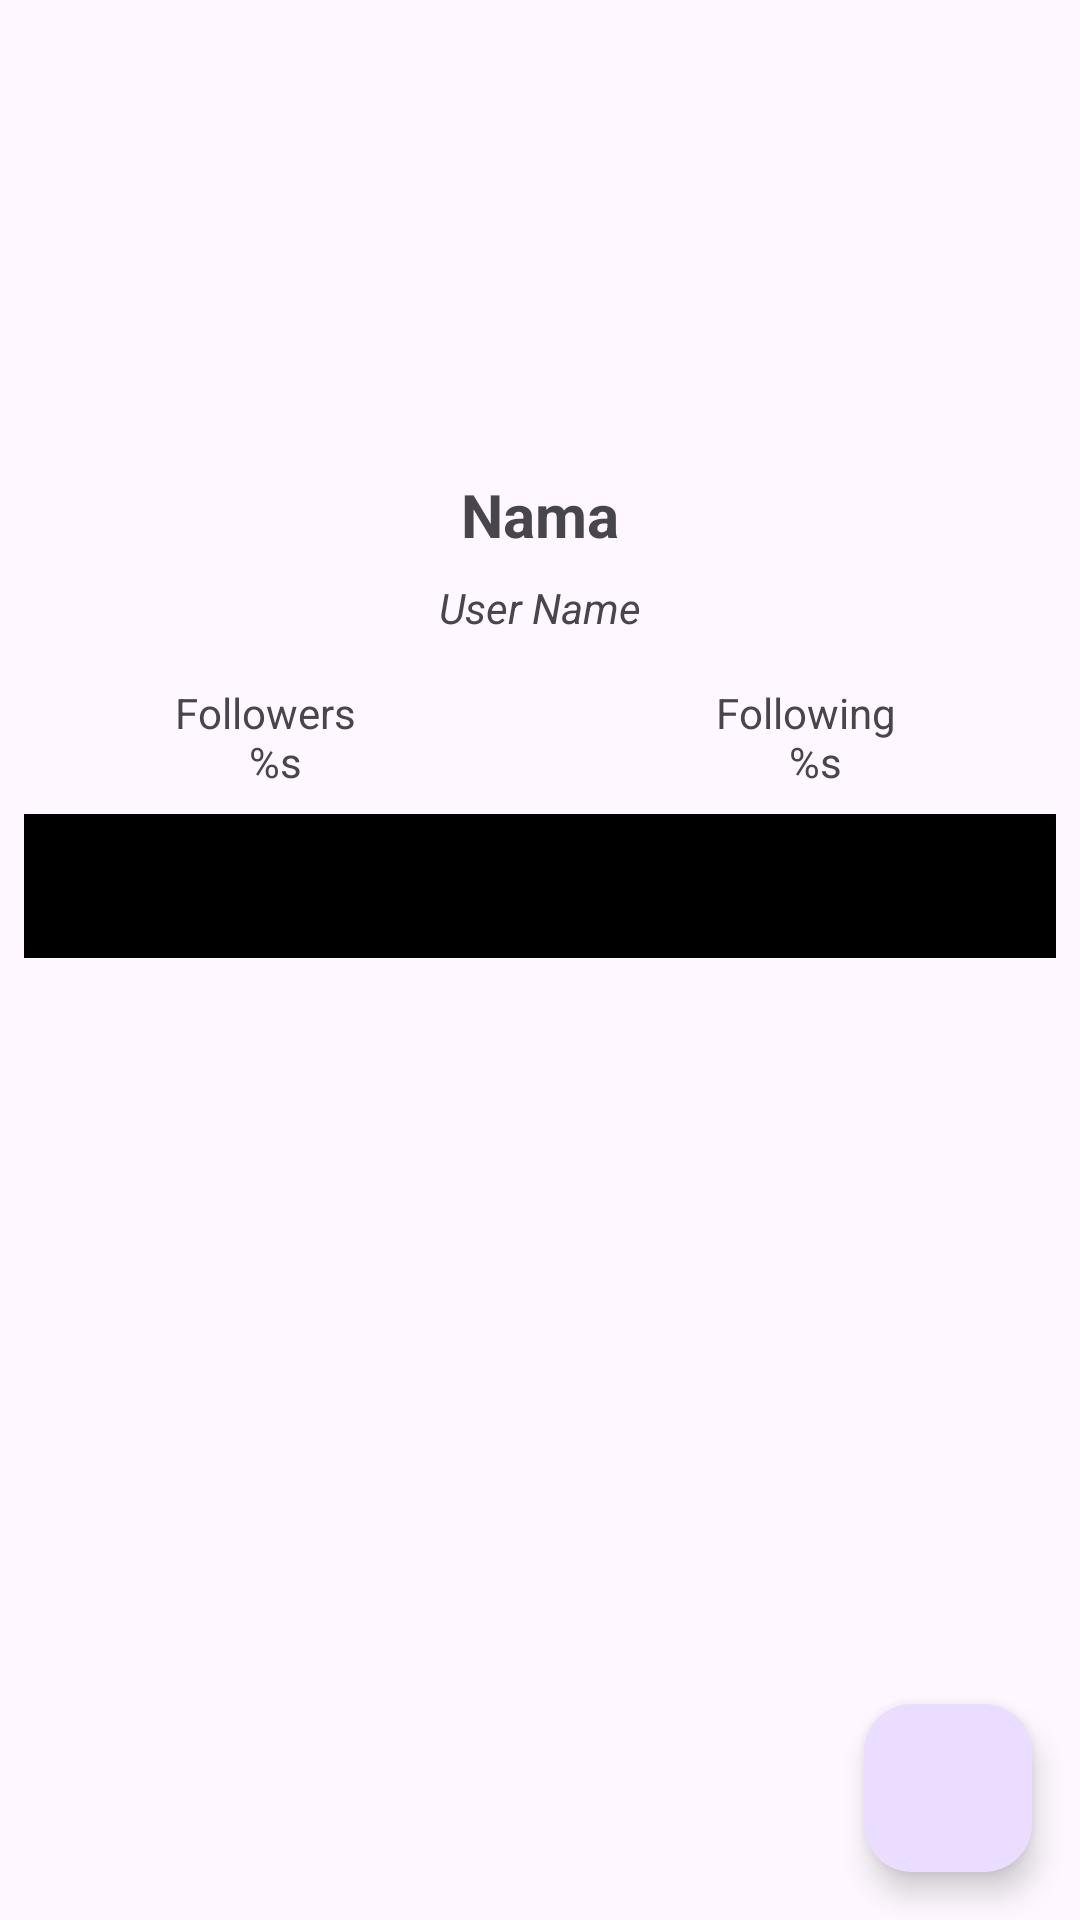

Reconstruct the res/layout file that produces this screen, plus the resources it refers to.
<!-- AndroidManifest.xml: application theme Theme.Submision1 -->
<!-- res/layout/activity_detail.xml -->
<?xml version="1.0" encoding="utf-8"?>
<androidx.constraintlayout.widget.ConstraintLayout xmlns:android="http://schemas.android.com/apk/res/android"
    xmlns:app="http://schemas.android.com/apk/res-auto"
    xmlns:tools="http://schemas.android.com/tools"
    android:id="@+id/main"
    android:layout_width="match_parent"
    android:layout_height="match_parent"

    tools:context=".ui.detail.DetailActivity">


    <com.google.android.material.floatingactionbutton.FloatingActionButton
        android:id="@+id/fabb"
        android:layout_width="wrap_content"
        android:layout_height="wrap_content"
        android:layout_margin="16dp"
        android:clickable="true"
        android:foregroundGravity="bottom"
        app:fabSize="normal"

        app:layout_constraintBottom_toBottomOf="parent"
        app:layout_constraintEnd_toEndOf="parent"
        app:srcCompat="@drawable/baseline_favorite_24"
        />

    <ProgressBar
        android:id="@+id/progressBar"
        style="?android:attr/progressBarStyle"
        android:layout_width="match_parent"
        android:layout_height="wrap_content"
        android:layout_marginBottom="400dp"
        app:layout_constraintBottom_toBottomOf="parent"
        app:layout_constraintEnd_toEndOf="parent"
        app:layout_constraintStart_toStartOf="parent"
        app:layout_constraintTop_toTopOf="parent" />

    <LinearLayout

        android:id="@+id/linearLayout"
        android:layout_width="match_parent"
        android:layout_height="match_parent"
        android:orientation="vertical"

        app:layout_constraintBottom_toBottomOf="parent"
        app:layout_constraintEnd_toEndOf="parent"
        app:layout_constraintStart_toStartOf="parent"
        app:layout_constraintTop_toTopOf="parent"
        tools:context=".ui.detail.DetailActivity">


        <ImageView
            android:id="@+id/imageDetail"
            android:layout_width="150dp"
            android:layout_height="150dp"
            android:layout_gravity="center"
            tools:src="@tools:sample/avatars"
            android:layout_marginBottom="8dp"/>

        <TextView
            android:id="@+id/tvNama"
            android:layout_width="wrap_content"
            android:layout_height="wrap_content"
            android:layout_gravity="center_horizontal"
            android:layout_marginBottom="8dp"
            android:text="@string/nama"
            android:textSize="20sp"
            android:textStyle="bold" />

        <TextView
            android:id="@+id/tvUserName"
            android:layout_width="wrap_content"
            android:layout_height="wrap_content"
            android:layout_gravity="center_horizontal"
            android:layout_marginBottom="16dp"
            android:text="@string/user_name"
            android:textStyle="italic" />

        <LinearLayout
            android:layout_width="match_parent"
            android:layout_height="wrap_content">

            <TextView
                android:id="@+id/tvFollower"
                android:layout_width="wrap_content"
                android:layout_height="wrap_content"
                android:layout_weight="0.5"
                android:text="@string/followers"
                android:textAlignment="center" />

            <TextView
                android:id="@+id/tvFollowing"
                android:layout_width="wrap_content"
                android:layout_height="wrap_content"
                android:layout_weight="0.5"
                android:text="@string/following_n"
                android:textAlignment="center" />


        </LinearLayout>
        <com.google.android.material.tabs.TabLayout
            android:layout_margin="8dp"
            android:id="@+id/tabs"
            android:layout_width="match_parent"
            android:layout_height="wrap_content"
            android:background="@color/black"
            app:tabTextColor="@android:color/white"/>
        <androidx.viewpager2.widget.ViewPager2
            android:id="@+id/view_pager"
            android:layout_width="match_parent"
            android:layout_height="match_parent" />



    </LinearLayout>



</androidx.constraintlayout.widget.ConstraintLayout>
<!-- resources referenced by this layout -->
<resources>
  <string name="followers">Followers \n  %s</string>
  <string name="following_n">Following \n %s</string>
  <string name="nama">Nama</string>
  <string name="user_name">User Name</string>
  <style name="Theme.Submision1" parent="Base.Theme.Submision1" />
  <style name="Base.Theme.Submision1" parent="Theme.Material3.DayNight.NoActionBar">
          
          
      </style>
  <!-- not gathered from this repository: default colours our renderer supplied (Android Studio template values) -->
  <color name="black">#FF000000</color>
</resources>
